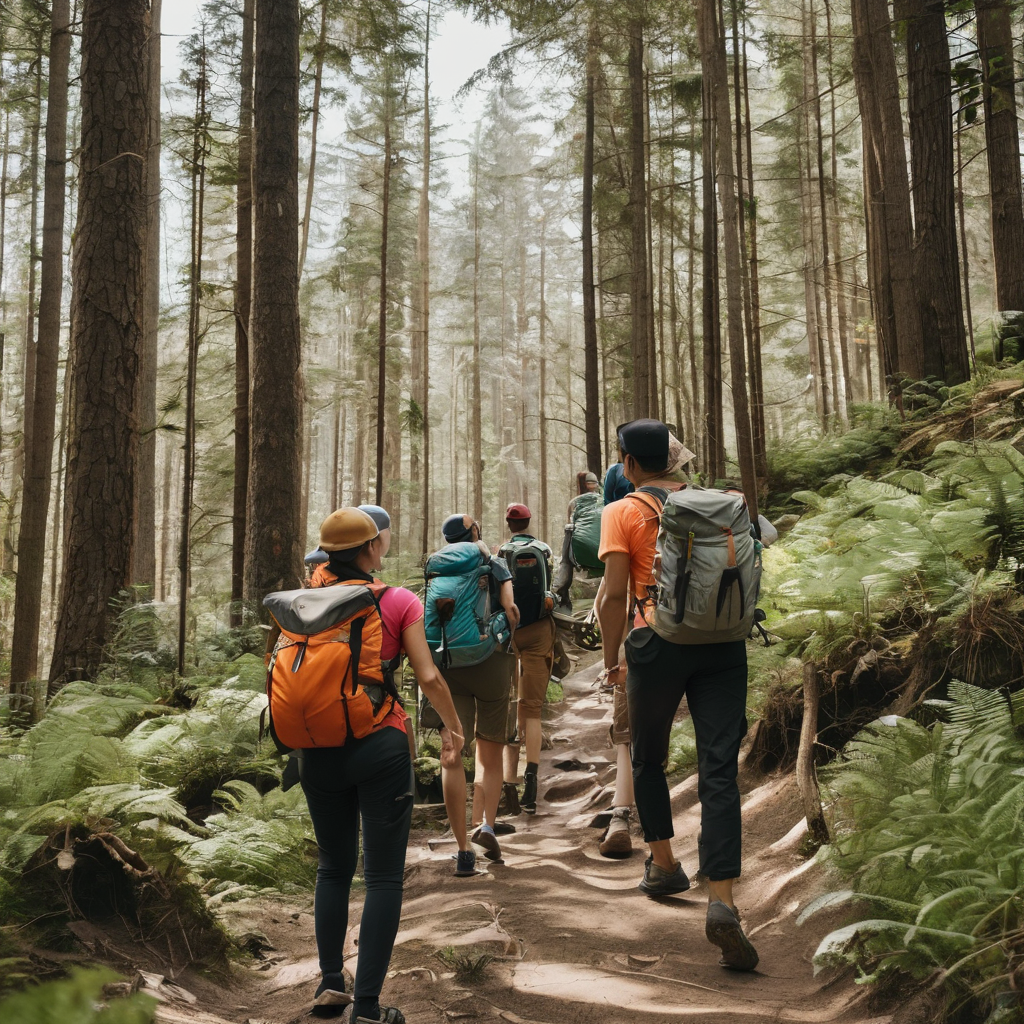
Generation parameters embedded in this image by AUTOMATIC1111 Stable Diffusion web UI or a fork of it (Forge, ...) (PNG 'parameters' text chunk):
((A group of people)) were hiking in the forest, talking and laughing along the way.
Negative prompt: ugly, Blur
Steps: 20, Sampler: DPM++ 2M, Schedule type: Karras, CFG scale: 7, Seed: 3096790515, Size: 1024x1024, Model hash: 31e35c80fc, Model: sd_xl_base_1.0, VAE hash: 63aeecb90f, VAE: sdxl_vae.safetensors, Version: v1.9.0